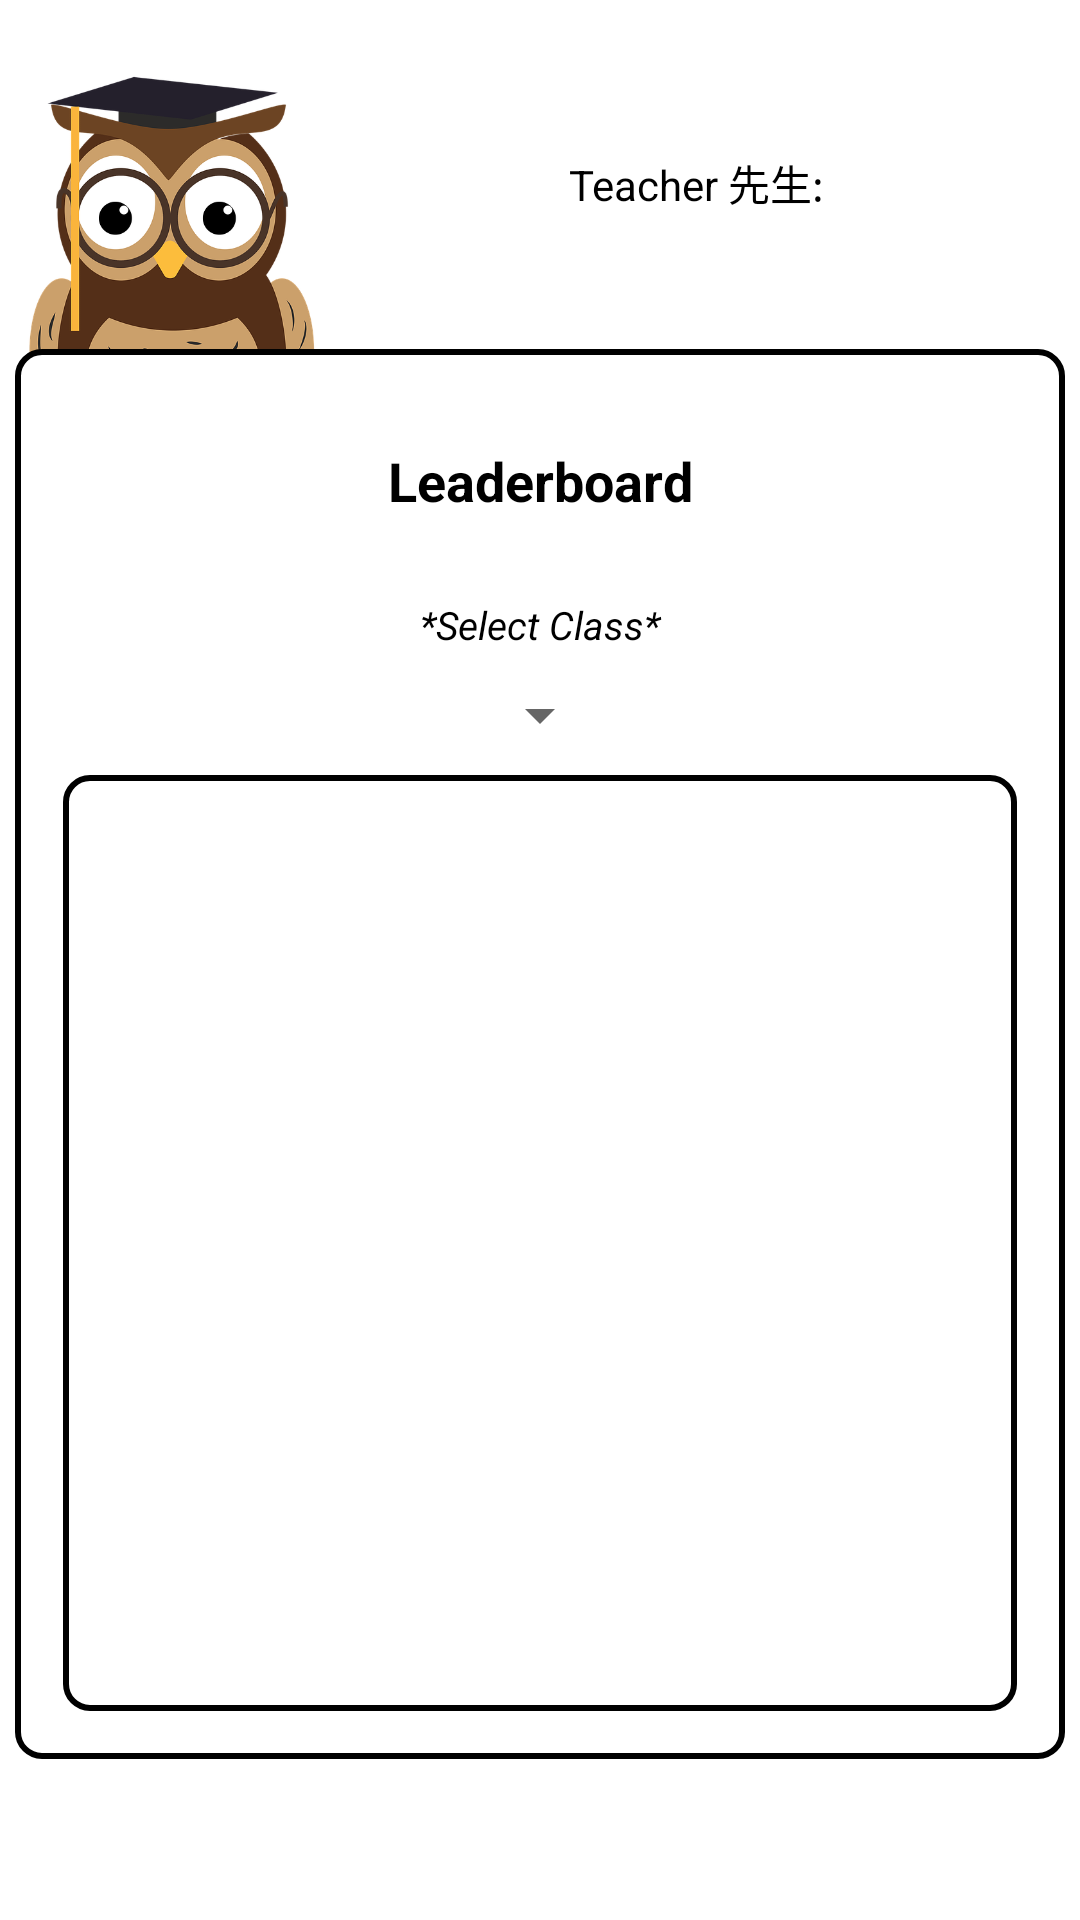

Produce the Android XML layout that renders to this screen, including the resource entries it uses.
<!-- AndroidManifest.xml: application theme Theme.Capstone -->
<!-- res/layout/fragment_profile.xml -->
<?xml version="1.0" encoding="utf-8"?>
<androidx.constraintlayout.widget.ConstraintLayout xmlns:android="http://schemas.android.com/apk/res/android"
    xmlns:tools="http://schemas.android.com/tools"
    android:layout_width="match_parent"
    android:layout_height="match_parent"
    android:id="@+id/top_of_profilepage"
    xmlns:app="http://schemas.android.com/apk/res-auto"
    >

    <TextView
        android:id="@+id/leaderboard_textview"
        android:layout_width="wrap_content"
        android:layout_height="wrap_content"
        android:layout_marginStart="141dp"
        android:layout_marginTop="294dp"
        android:layout_marginEnd="142dp"
        android:layout_marginBottom="418dp"
        android:text="Profile fragment"
        android:visibility="invisible"
        app:layout_constraintBottom_toBottomOf="parent"
        app:layout_constraintEnd_toEndOf="parent"
        app:layout_constraintStart_toStartOf="parent"
        app:layout_constraintTop_toTopOf="parent" />

    <ImageView
        android:id="@+id/teacher_profile_image"
        android:layout_width="137dp"
        android:layout_height="182dp"
        android:layout_marginStart="16dp"
        android:layout_marginEnd="21dp"
        android:visibility="visible"
        app:layout_constraintEnd_toStartOf="@+id/profile_linearlayout"
        app:layout_constraintStart_toStartOf="parent"
        app:layout_constraintTop_toTopOf="parent"
        app:srcCompat="@drawable/owl_teacher" />


    <ImageView
        android:id="@+id/student_profile_image"
        android:layout_width="120dp"
        android:layout_height="166dp"
        android:layout_marginTop="0dp"
        android:layout_marginEnd="0dp"
        android:visibility="visible"
        app:layout_constraintEnd_toStartOf="@+id/profile_linearlayout"
        app:layout_constraintHorizontal_bias="0.991"
        app:layout_constraintStart_toEndOf="@+id/teacher_profile_image"
        app:layout_constraintTop_toBottomOf="@+id/teacher_profile_image"
        app:srcCompat="@drawable/penguin_student" />

    <LinearLayout
        android:id="@+id/profile_linearlayout"
        android:layout_width="245dp"
        android:layout_height="125dp"
        android:layout_marginEnd="120dp"
        android:layout_marginBottom="399dp"
        android:orientation="vertical"
        app:layout_constraintBottom_toBottomOf="parent"
        app:layout_constraintEnd_toEndOf="parent"
        app:layout_constraintHorizontal_bias="0.505"
        app:layout_constraintStart_toEndOf="@+id/leaderboard_textview"
        app:layout_constraintTop_toTopOf="parent"
        app:layout_constraintVertical_bias="0.077">

        
        <TextView
            android:id="@+id/teacher_viewtext"
            android:layout_width="match_parent"
            android:layout_height="wrap_content"
            android:textStyle="bold"
            android:text=""
            android:textAlignment="center"
            android:textColor="@color/black"
            android:textSize="25dp"
            android:visibility="gone"
            tools:layout_editor_absoluteX="175dp"
            tools:layout_editor_absoluteY="126dp" />

        <TextView
            android:id="@+id/number_of_students_text"
            android:layout_width="match_parent"
            android:layout_height="wrap_content"
            android:layout_marginTop="8dp"
            android:text="Students in Class: "
            android:textAlignment="center"
            android:textColor="@color/black"
            android:visibility="gone"
            tools:layout_editor_absoluteX="175dp"
            tools:layout_editor_absoluteY="126dp" />

        <TextView
            android:id="@+id/average_score_text"
            android:layout_width="match_parent"
            android:layout_height="36dp"
            android:layout_marginTop="8dp"
            android:text="Average Score of Class: "
            android:textAlignment="center"
            android:textColor="@color/black"
            android:visibility="gone"
            tools:layout_editor_absoluteX="175dp"
            tools:layout_editor_absoluteY="126dp" />


        

        
        <TextView
            android:id="@+id/student_viewtext"
            android:layout_width="match_parent"
            android:layout_height="wrap_content"
            android:text=""
            android:textStyle="bold"
            android:textAlignment="center"
            android:textColor="@color/black"
            android:textSize="25dp"
            android:visibility="visible"
            tools:layout_editor_absoluteX="175dp"
            tools:layout_editor_absoluteY="126dp" />

        
        <TextView
            android:id="@+id/teacherTextView"
            android:layout_width="match_parent"
            android:layout_height="wrap_content"
            android:layout_marginTop="8dp"
            android:text="Teacher 先生: "
            android:textAlignment="center"
            android:textColor="@color/black"
            android:visibility="visible"
            tools:layout_editor_absoluteX="175dp"
            tools:layout_editor_absoluteY="126dp" />
        
        <TextView
            android:id="@+id/textViewLastScore"
            android:layout_width="match_parent"
            android:layout_height="36dp"
            android:layout_marginTop="8dp"
            android:text=""
            android:textAlignment="center"
            android:textColor="@color/black"
            android:visibility="visible"
            tools:layout_editor_absoluteX="175dp"
            tools:layout_editor_absoluteY="126dp" />

        


    </LinearLayout>

    <LinearLayout
        android:id="@+id/LeaderboardLayout"
        android:layout_width="350dp"
        android:layout_height="470dp"
        android:layout_gravity="center"

        android:layout_marginTop="100dp"

        android:layout_marginBottom="31dp"
        android:background="@drawable/border"
        android:orientation="vertical"
        android:padding="16dp"
        app:flow_verticalAlign="center"
        app:layout_constraintBottom_toBottomOf="parent"
        app:layout_constraintEnd_toEndOf="parent"
        app:layout_constraintHorizontal_bias="0.491"
        app:layout_constraintStart_toStartOf="parent"
        app:layout_constraintTop_toTopOf="@id/top_of_profilepage"
        app:layout_constraintVertical_bias="0.423">

        

        <TextView
            android:id="@+id/leaderboard_name_title"
            android:layout_width="match_parent"
            android:layout_height="56dp"
            android:layout_gravity="center"
            android:layout_marginBottom="10dp"
            android:gravity="center"
            android:text="Leaderboard"
            android:textColor="@color/black"

            android:textSize="18sp"
            android:textStyle="bold" />

        <TextView
            android:id="@+id/select_class_title"
            android:layout_width="match_parent"
            android:layout_height="20dp"
            android:layout_gravity="center"
            android:gravity="center"
            android:text="*Select Class*"
            android:textColor="@color/black"

            android:textSize="13sp"

            android:textStyle="italic"
            android:visibility="visible" />

        
        <Spinner
            android:id="@+id/teacher_class_spinner"
            android:layout_width="wrap_content"
            android:layout_height="wrap_content"
            android:layout_gravity="center"
            android:layout_marginTop="8dp"
            android:layout_marginBottom="8dp"
            android:visibility="visible" />
        
        <ScrollView
            android:layout_width="match_parent"
            android:layout_height="0dp"
            android:layout_weight="1"
            android:background="@drawable/border">

            
            <TableLayout
                android:id="@+id/leaderboard_table"
                android:layout_width="match_parent"
                android:layout_height="wrap_content"
                android:stretchColumns="1" />
        </ScrollView>

    </LinearLayout>

    <Button
        android:id="@+id/logout_button"
        android:layout_width="wrap_content"
        android:layout_height="wrap_content"
        android:layout_gravity="center_vertical"
        android:layout_marginTop="4dp"
        android:layout_marginBottom="60dp"
        android:backgroundTint="#CA4242"
        android:text="Logout\nログアウト"
        android:textStyle="bold"
        app:layout_constraintBottom_toBottomOf="parent"
        app:layout_constraintEnd_toEndOf="parent"
        app:layout_constraintStart_toStartOf="parent"
        app:layout_constraintTop_toBottomOf="@+id/LeaderboardLayout" />


</androidx.constraintlayout.widget.ConstraintLayout>
<!-- resources referenced by this layout -->
<resources>
  <!-- drawable border (drawable) -->
  <shape xmlns:android="http://schemas.android.com/apk/res/android">
      
      <solid android:color="#FFFFFF" /> 
  
      
      <stroke
          android:width="2dp"
          android:color="#000000" /> 
  
      
      <padding
          android:left="4dp"
          android:top="4dp"
          android:right="4dp"
          android:bottom="4dp" />
  
      
      <corners android:radius="8dp" />
  </shape>
  <!-- drawable owl_teacher: png bitmap (drawable, 112566 bytes) -->
  <!-- drawable penguin_student: png bitmap (drawable, 142488 bytes) -->
  <style name="Theme.Capstone" parent="Theme.MaterialComponents.DayNight.NoActionBar">
          
          <item name="colorPrimary">#000000</item>
          <item name="colorPrimaryVariant">#000000</item>
          <item name="colorOnPrimary">@color/white</item>
           Secondary brand color.
          <item name="colorSecondary">#000000</item>
          <item name="colorSecondaryVariant">#000000</item>
          <item name="colorOnSecondary">@color/black</item>
          Status bar color.
          <item name="android:statusBarColor">#000000</item>
          Customize your theme here.
  
      </style>
  <!-- not gathered from this repository: default colours our renderer supplied (Android Studio template values) -->
  <color name="black">#FF000000</color>
  <color name="white">#FFFFFFFF</color>
</resources>
